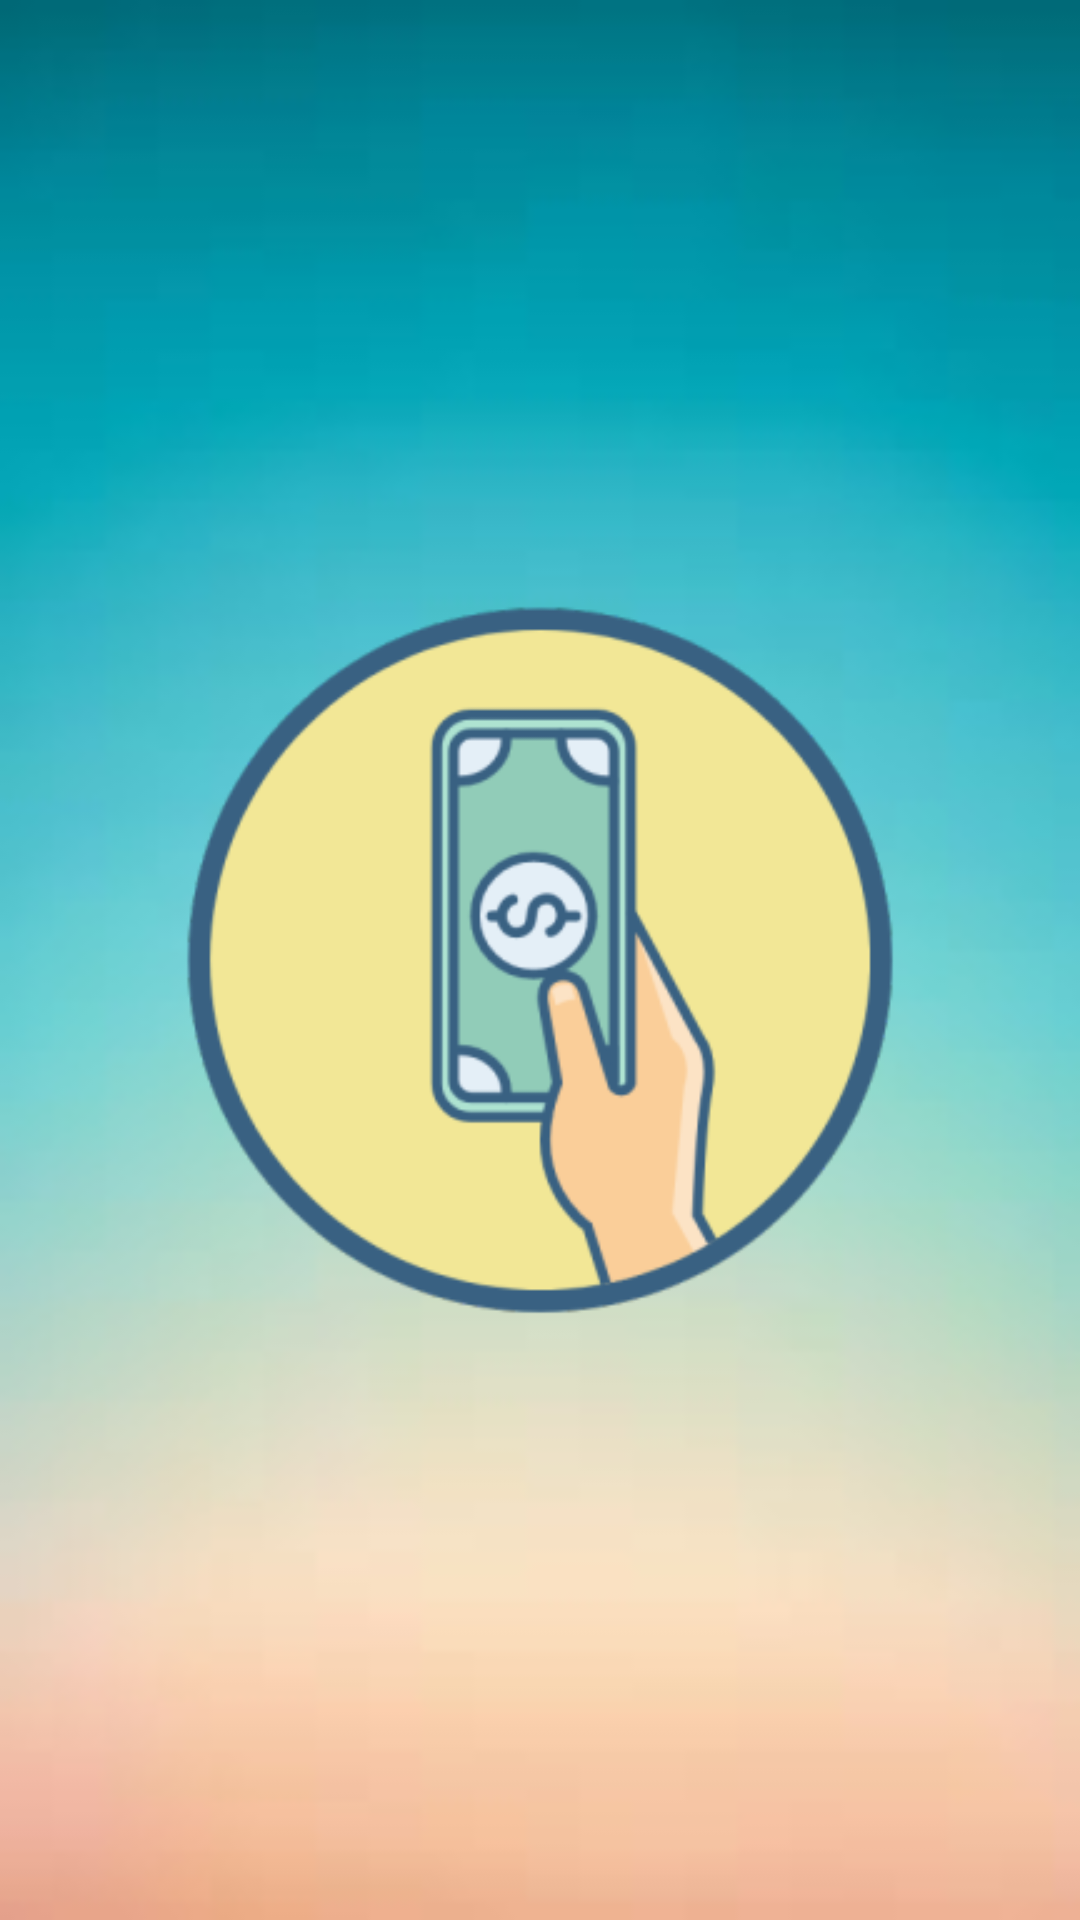

Produce the Android XML layout that renders to this screen, including the resource entries it uses.
<!-- AndroidManifest.xml: application theme Theme.MySpendingTracker -->
<!-- res/layout/activity_splash.xml -->
<?xml version="1.0" encoding="utf-8"?>
<RelativeLayout xmlns:android="http://schemas.android.com/apk/res/android"
    android:layout_width="match_parent"
    android:layout_height="match_parent"
    android:gravity="center"
    android:background="@drawable/back3">

    <ImageView
        android:id="@+id/logo_id"
        android:layout_width="250dp"
        android:layout_height="250dp"
        android:layout_centerInParent="true"
        android:src="@drawable/logo"/>
</RelativeLayout>
<!-- resources referenced by this layout -->
<resources>
  <!-- drawable back3: jpg bitmap (drawable, 1941 bytes) -->
  <!-- drawable logo: png bitmap (drawable, 26910 bytes) -->
  <style name="Theme.MySpendingTracker" parent="Theme.MaterialComponents.DayNight.DarkActionBar">
          
          <item name="colorPrimary">@color/purple_500</item>
          <item name="colorPrimaryVariant">@color/purple_700</item>
          <item name="colorOnPrimary">@color/white</item>
          
          <item name="colorSecondary">@color/teal_200</item>
          <item name="colorSecondaryVariant">@color/teal_700</item>
          <item name="colorOnSecondary">@color/black</item>
          
          <item name="android:statusBarColor" tools:targetApi="l">?attr/colorPrimaryVariant</item>
          
      </style>
  <!-- not gathered from this repository: default colours our renderer supplied (Android Studio template values) -->
  <color name="purple_500">#FF6200EE</color>
  <color name="purple_700">#FF3700B3</color>
  <color name="teal_200">#FF03DAC5</color>
  <color name="teal_700">#FF018786</color>
  <color name="black">#FF000000</color>
  <color name="white">#FFFFFFFF</color>
</resources>
